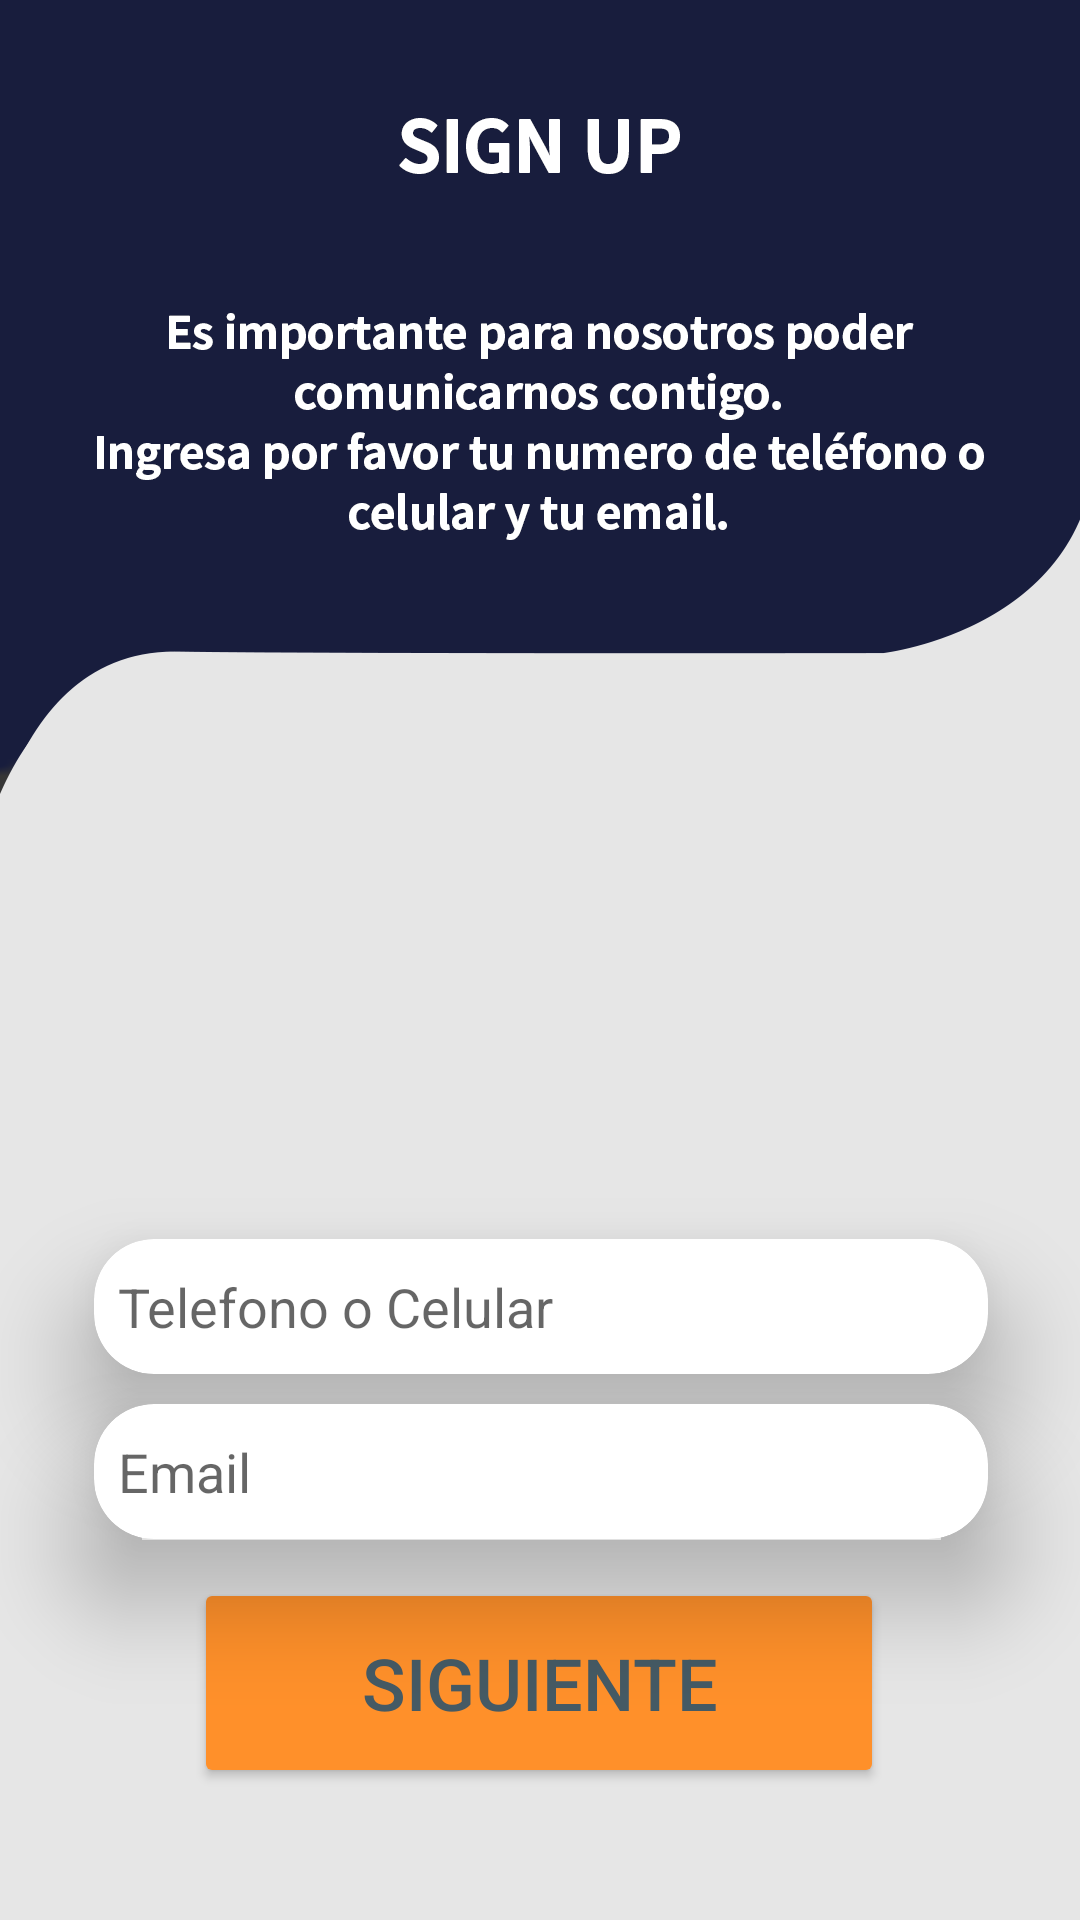

Here is an Android app screen rendered from its layout file. Give the layout XML and the strings, colors and styles it references.
<!-- AndroidManifest.xml: application theme Theme.TECNISTORE -->
<!-- res/layout/activity_sign_up2.xml -->
<?xml version="1.0" encoding="utf-8"?>
<androidx.constraintlayout.widget.ConstraintLayout
        xmlns:android="http://schemas.android.com/apk/res/android"
        xmlns:tools="http://schemas.android.com/tools"
        xmlns:app="http://schemas.android.com/apk/res-auto"
        android:layout_width="match_parent"
        android:layout_height="match_parent"
        tools:context=".Sign_up_2" android:background="@drawable/skin_sign_up_2">

    <androidx.cardview.widget.CardView
            android:layout_width="298dp"
            android:layout_height="45dp"
            app:layout_constraintEnd_toEndOf="parent" app:layout_constraintStart_toStartOf="parent"
            app:layout_constraintHorizontal_bias="0.504" app:cardCornerRadius="20dp" app:cardElevation="20dp"
            android:id="@+id/cardView3" app:layout_constraintTop_toBottomOf="@+id/imageView2"
            android:layout_marginTop="32dp">
        <EditText
                android:layout_width="287dp"
                android:layout_height="match_parent"
                android:inputType="textPersonName"
                android:ems="10"
                android:id="@+id/txt_telefonoUsuario" tools:ignore="TouchTargetSizeCheck,TouchTargetSizeCheck"
                android:hint="@string/hint_txt_telefono" android:background="@null" android:layout_marginStart="8dp"/>
    </androidx.cardview.widget.CardView>
    <androidx.cardview.widget.CardView
            android:layout_width="298dp"
            android:layout_height="45dp"
            app:layout_constraintEnd_toEndOf="parent" app:layout_constraintStart_toStartOf="parent"
            app:layout_constraintTop_toBottomOf="@+id/cardView3"
            app:layout_constraintBottom_toTopOf="@+id/btn_inicio_sesion"
            app:cardCornerRadius="20dp" app:cardElevation="20dp" app:layout_constraintHorizontal_bias="0.504"
            app:layout_constraintVertical_bias="0.435">
        <EditText
                android:layout_width="287dp"
                android:layout_height="match_parent"
                android:inputType="textPersonName"
                android:ems="10"
                android:hint="@string/hint_txt_email"
                android:layout_marginStart="8dp" android:background="@null" tools:ignore="TouchTargetSizeCheck"
                android:id="@+id/txt_emailUsuario"/>
    </androidx.cardview.widget.CardView>
    <Button
            android:text="@string/titulo_btn_sign_up_siguiente"
            android:layout_width="230dp"
            android:layout_height="70dp" android:id="@+id/btn_inicio_sesion"
            android:textSize="24sp" android:fontFamily="sans-serif-medium"
            app:cornerRadius="50dp" android:backgroundTint="@color/sign_up_color"
            app:layout_constraintStart_toStartOf="parent" app:layout_constraintEnd_toEndOf="parent"
            app:layout_constraintBottom_toBottomOf="parent" app:layout_constraintHorizontal_bias="0.497"
            android:textColor="#455A64"
            tools:ignore="TextContrastCheck,TextContrastCheck,TextContrastCheck,TextContrastCheck"
            android:layout_marginBottom="44dp" android:elevation="50dp"/>
    <ImageView
            android:layout_width="111dp"
            android:layout_height="105dp" app:srcCompat="@drawable/icon_contact_users" android:id="@+id/imageView2"
            app:layout_constraintStart_toStartOf="parent"
            app:layout_constraintEnd_toEndOf="parent" app:layout_constraintTop_toTopOf="parent"
            android:layout_marginTop="276dp"/>


</androidx.constraintlayout.widget.ConstraintLayout>
<!-- resources referenced by this layout -->
<resources>
  <color name="sign_up_color">#FF902A</color>
  <!-- drawable skin_sign_up_2: png bitmap (drawable, 43582 bytes) -->
  <string name="hint_txt_email">Email</string>
  <string name="hint_txt_telefono">Telefono o Celular</string>
  <string name="titulo_btn_sign_up_siguiente">Siguiente</string>
  <style name="Theme.TECNISTORE" parent="Theme.MaterialComponents.DayNight.NoActionBar">
          
          <item name="colorPrimary">@color/purple_500</item>
          <item name="colorPrimaryVariant">@color/purple_700</item>
          <item name="colorOnPrimary">@color/white</item>
          
          <item name="colorSecondary">@color/teal_200</item>
          <item name="colorSecondaryVariant">@color/teal_700</item>
          <item name="colorOnSecondary">@color/black</item>
          
          <item name="android:statusBarColor" tools:targetApi="l">?attr/colorPrimaryVariant</item>
          
      </style>
  <color name="purple_500">#FF6200EE</color>
  <color name="purple_700">#FF3700B3</color>
  <color name="white">#FFFFFFFF</color>
  <color name="teal_200">#FF03DAC5</color>
  <color name="teal_700">#FF018786</color>
  <color name="black">#FF000000</color>
</resources>
